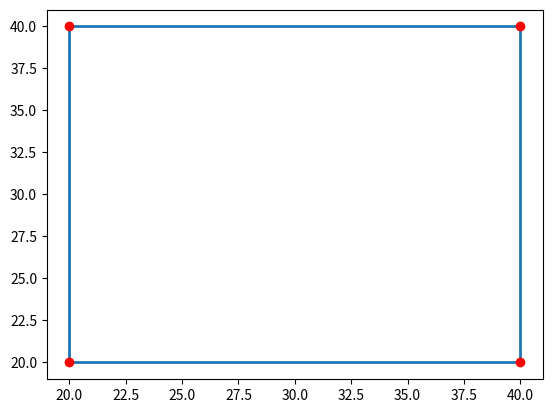

Here is the Python script that generated this plot:
import matplotlib.pyplot as plt
import numpy as np
from matplotlib.collections import LineCollection

meu_nos = [
    (20,40),
    (40,40),
    (20,20),
    (40,20),
]

meu_barras = [
    (0,1),
    (1,3),
    (2,3),
    (0,2),
]

def desenha_estrutura(nos, barras):
    cord_x = []
    cord_y = []

    for no in nos:
        x, y = no
        cord_x.append(x)
        cord_y.append(y)

    linhas = []

    for conec in barras:
        indice_inicio, indice_fim = conec
        coord_inicio = nos[indice_inicio]
        coord_fim = nos[indice_fim]
        linhas.append([coord_inicio, coord_fim])

    lc = LineCollection(linhas, linewidths=2)
    fig, ax = plt.subplots()
    ax.add_collection(lc)
    ax.plot(cord_x, cord_y, 'ro')
    plt.show()



desenha_estrutura(meu_nos, meu_barras)
